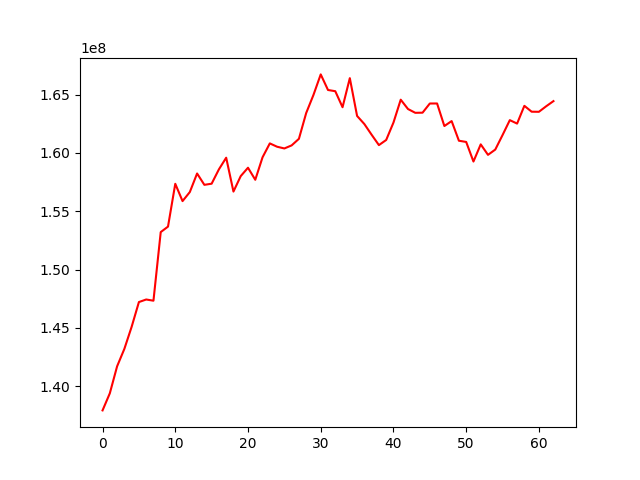

The data file committed next to this chart (first rows):
, 0
0, 137910642
1, 139376467
2, 141689819
3, 143189234
4, 145082175
5, 147206684
6, 147426604
7, 147323659
8, 153210278
9, 153680411
10, 157354420
11, 155869193
12, 156644935
13, 158238767
14, 157265219
15, 157363230
16, 158594463
17, 159593595
18, 156686610
19, 158014429
20, 158732762
21, 157698683
22, 159628322
23, 160820931
24, 160535015
25, 160386596
26, 160649640
27, 161213451
28, 163424829
29, 164977569
30, 166741025
31, 165403538
32, 165298819
33, 163924415
34, 166419644
35, 163175861
36, 162479916
37, 161561760
38, 160674276
39, 161114036
40, 162605421
41, 164571154
42, 163769844
43, 163444860
44, 163456113
45, 164243106
46, 164245823
47, 162310895
48, 162735866
49, 161049612
50, 160945345
51, 159264214
52, 160738260
53, 159838352
54, 160290400
55, 161534871
56, 162816573
57, 162519394
58, 164044838
59, 163540113
... 3 more rows
